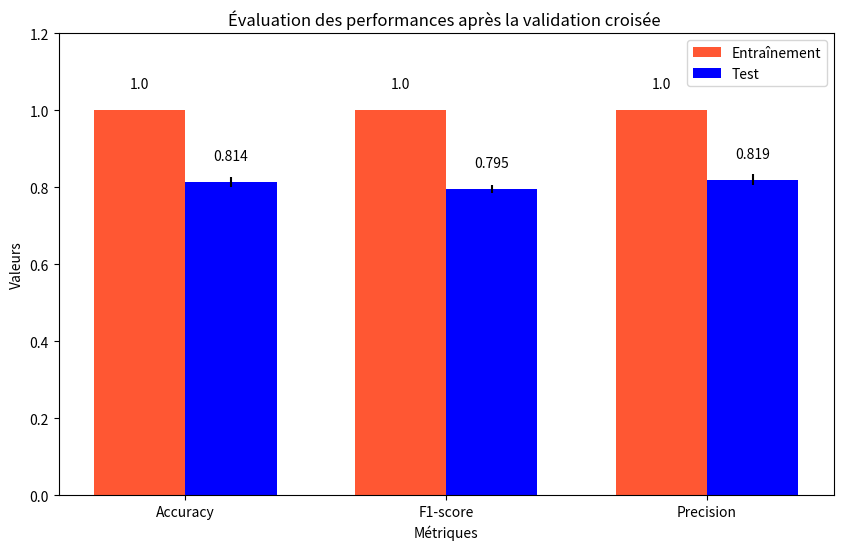

Write Python code to recreate this figure.
import numpy as np
import matplotlib.pyplot as plt

# Données d'exemple
categories = ['Accuracy', 'F1-score', 'Precision']
train_values = [1.0, 1.0, 1.0]
train_errors = [0.0, 0.0, 0.0]
test_values = [0.814, 0.795, 0.819]
test_errors = [0.013, 0.010, 0.014]

# Configuration des positions des barres
bar_width = 0.35
train_pos = np.arange(len(categories))
test_pos = train_pos + bar_width

# Création du graphique
plt.figure(figsize=(10, 6))

# Barres pour les métriques d'entraînement
plt.bar(train_pos, train_values, yerr=train_errors, width=bar_width, label='Entraînement', color='#FF5733')
for i, v in enumerate(train_values):
    plt.text(train_pos[i], v + 0.05, str(v), ha='center', va='bottom')

# Barres pour les métriques de test
plt.bar(test_pos, test_values, yerr=test_errors, width=bar_width, label='Test', color='blue')
for i, v in enumerate(test_values):
    plt.text(test_pos[i], v + 0.05, str(v), ha='center', va='bottom')

# Configuration du graphique
plt.ylim([0, 1.2])
plt.xlabel('Métriques')
plt.ylabel('Valeurs')
plt.title('Évaluation des performances après la validation croisée ')
plt.xticks(train_pos + bar_width/2, categories)
plt.legend()

# Affichage du graphique
plt.show()
